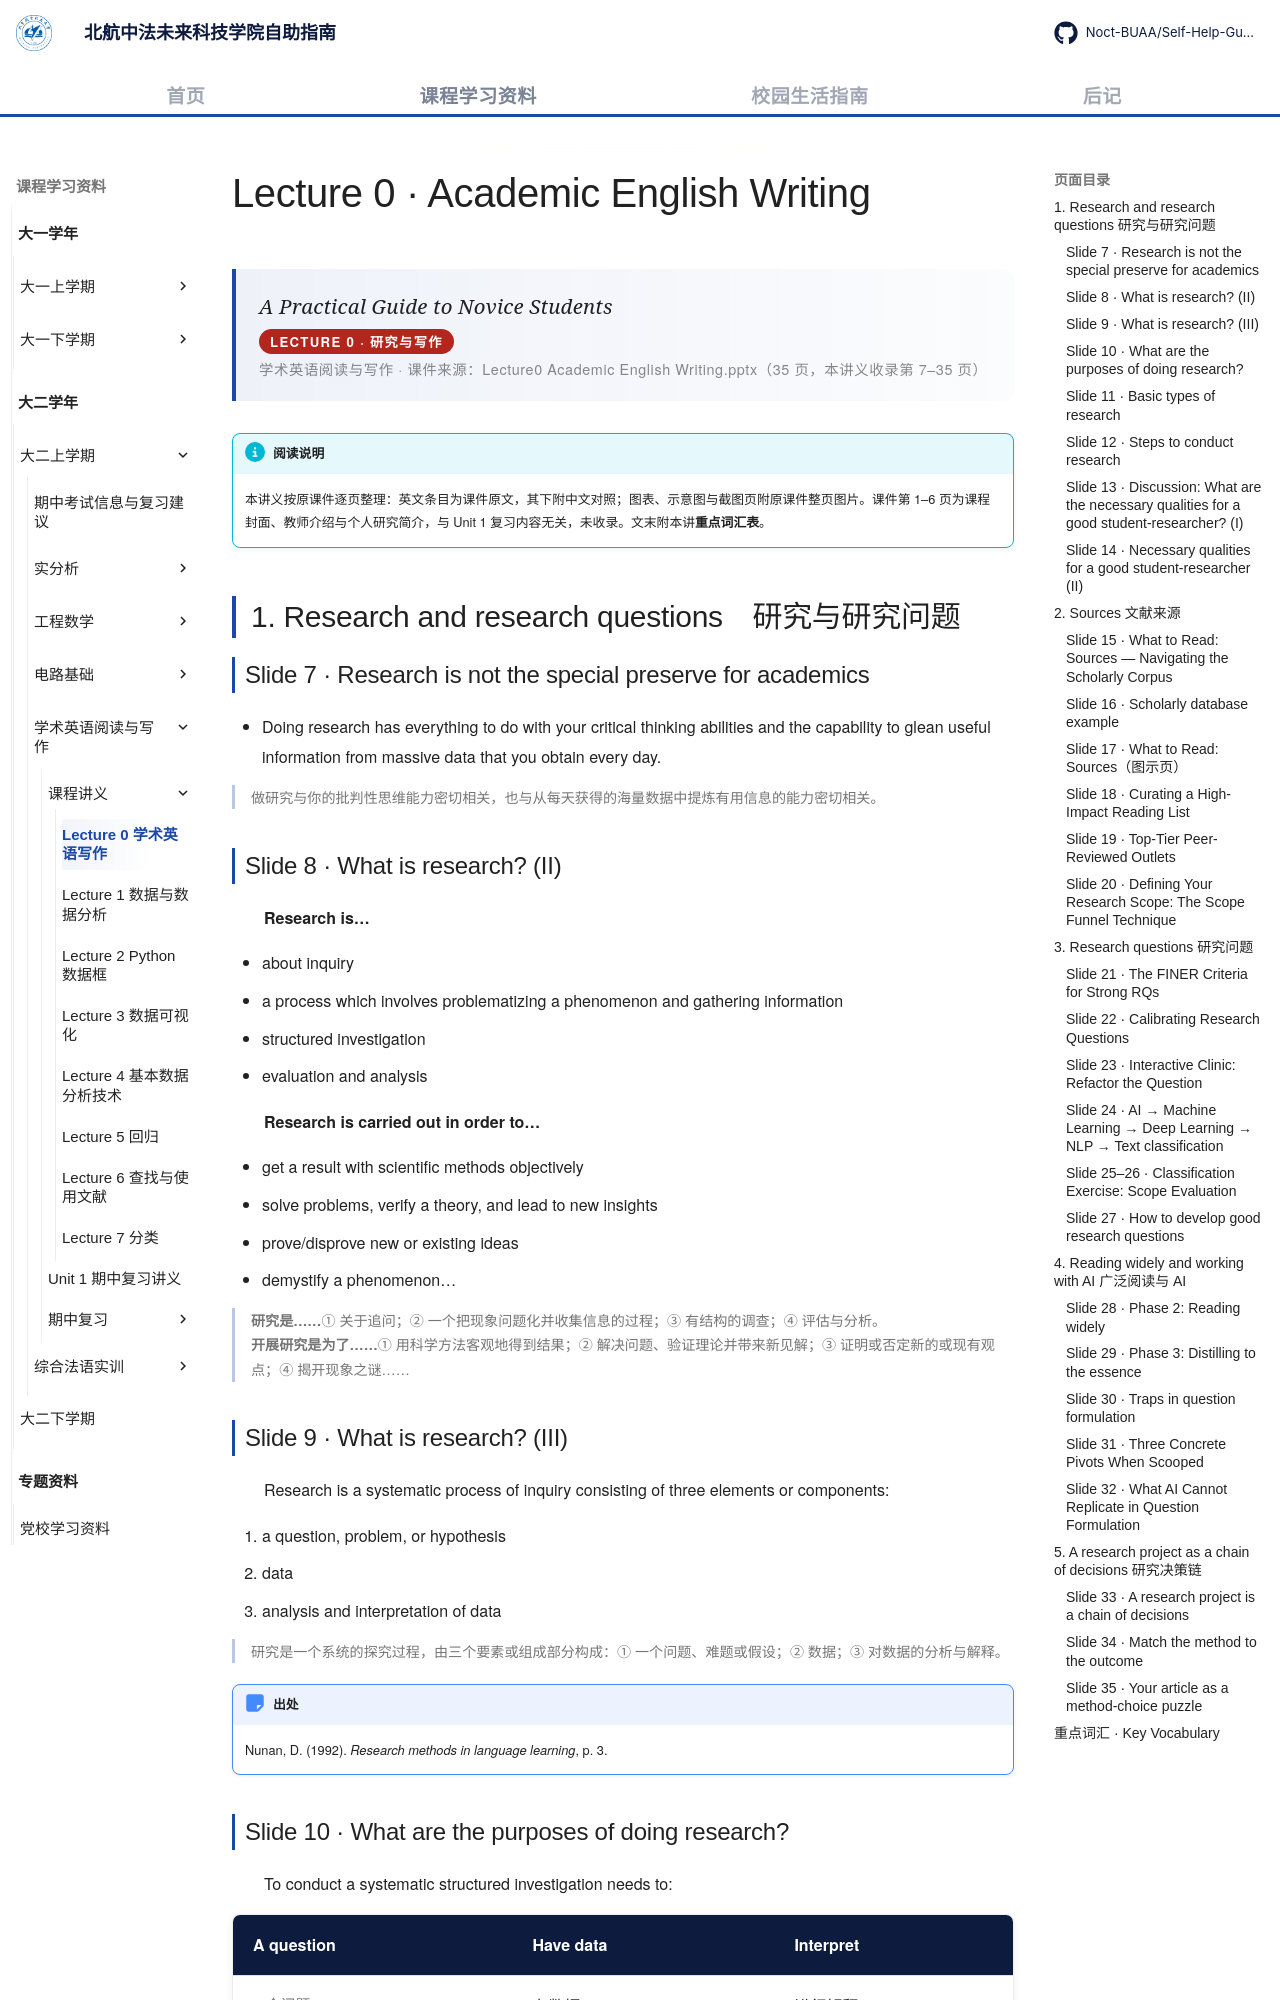

repository: Noct-BUAA/Self-Help-Guide-of-BIFAST-BUAA · page: courses/year2/semester1/学术英语阅读与写作/课程讲义/00-academic-english-writing/index.html · generator: mkdocs

---
title: Lecture 0 学术英语写作
comments: true
---

# Lecture 0 · Academic English Writing

<div class="lecture-hero">
<p class="lecture-hero__fr">A Practical Guide to Novice Students</p>
<p class="lecture-badge">LECTURE 0 · 研究与写作</p>
<p class="lecture-hero__meta">学术英语阅读与写作 · 课件来源：Lecture0 Academic English Writing.pptx（35 页，本讲义收录第 7–35 页）</p>
</div>

!!! info "阅读说明"

    本讲义按原课件逐页整理：英文条目为课件原文，其下附中文对照；图表、示意图与截图页附原课件整页图片。课件第 1–6 页为课程封面、教师介绍与个人研究简介，与 Unit 1 复习内容无关，未收录。文末附本讲<strong>重点词汇表</strong>。

## 1. Research and research questions　研究与研究问题

### Slide 7 · Research is not the special preserve for academics

- Doing research has everything to do with your critical thinking abilities and the capability to glean useful information from massive data that you obtain every day.

做研究与你的批判性思维能力密切相关，也与从每天获得的海量数据中提炼有用信息的能力密切相关。
{: .zh }

### Slide 8 · What is research? (II)

<strong>Research is…</strong>

- about inquiry
- a process which involves problematizing a phenomenon and gathering information
- structured investigation
- evaluation and analysis

<strong>Research is carried out in order to…</strong>

- get a result with scientific methods objectively
- solve problems, verify a theory, and lead to new insights
- prove/disprove new or existing ideas
- demystify a phenomenon…

<strong>研究是……</strong>① 关于追问；② 一个把现象问题化并收集信息的过程；③ 有结构的调查；④ 评估与分析。<br>
<strong>开展研究是为了……</strong>① 用科学方法客观地得到结果；② 解决问题、验证理论并带来新见解；③ 证明或否定新的或现有观点；④ 揭开现象之谜……
{: .zh }

### Slide 9 · What is research? (III)

Research is a systematic process of inquiry consisting of three elements or components:

1. a question, problem, or hypothesis
2. data
3. analysis and interpretation of data

研究是一个系统的探究过程，由三个要素或组成部分构成：① 一个问题、难题或假设；② 数据；③ 对数据的分析与解释。
{: .zh }

!!! note "出处"

    Nunan, D. (1992). *Research methods in language learning*, p. 3.

### Slide 10 · What are the purposes of doing research?

To conduct a systematic structured investigation needs to:

| A question | Have data | Interpret |
|---|---|---|
| 一个问题 | 有数据 | 进行解释 |

The purpose is to answer a question or solve a problem through data and interpretation.

开展系统的结构化调查需要三样东西——一个问题、有数据、进行解释；其目的是通过数据与解释回答一个问题或解决一个问题。
{: .zh }
